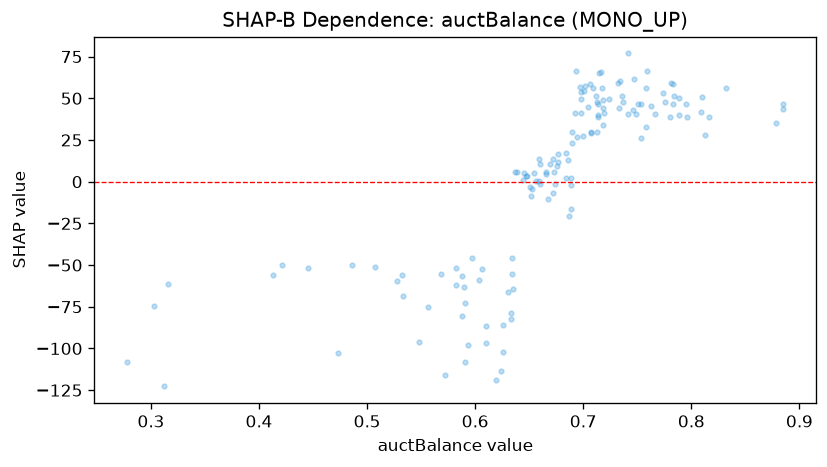

Values plotted in this chart, from the file beside it:
feature_value, shap_value
0.659, 0.4217
0.303, -74.76
0.758, 33.06
0.597, -45.85
0.626, -85.94
0.706, 58.27
0.717, 56.23
0.718, 48.75
0.582, -51.98
0.78, 38.81
0.718, 33.72
0.669, 10.45
0.635, -64.19
0.878, 35.36
0.677, 16.58
0.753, 26.14
0.753, 46.4
0.707, 30.08
0.732, 59.02
0.69, 23.34
0.316, -61.08
0.713, 47.53
0.693, 66.37
0.674, -1.252
0.572, -116
0.507, -50.9
0.783, 58.56
0.724, 49.76
0.885, 43.59
0.81, 50.52
0.528, -59.33
0.278, -107.9
0.751, 46.31
0.588, -56.82
0.689, -16.1
0.692, 41.43
0.759, 66.29
0.714, 40.07
0.687, -20.79
0.413, -55.94
0.885, 46.59
0.652, -8.816
0.734, 60.62
0.634, -55.45
0.741, 76.89
0.774, 53.16
0.533, -68.37
0.582, -61.7
0.659, 13.6
0.784, 51.15
0.672, -6.52
0.701, 54.3
0.69, 29.96
0.591, -108.4
0.796, 38.66
0.645, 5.048
0.694, 26.58
0.666, 4.322
0.633, -78.57
0.758, 56.45
... 81 more rows
